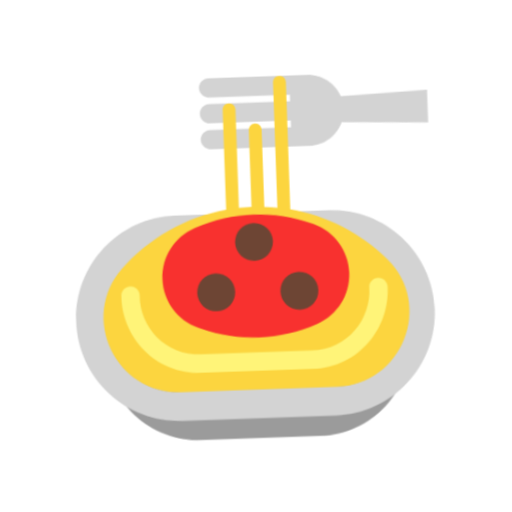
t = 0.00 s
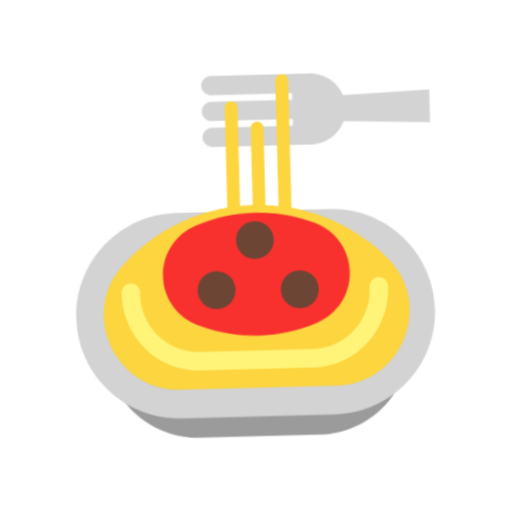
t = 0.40 s
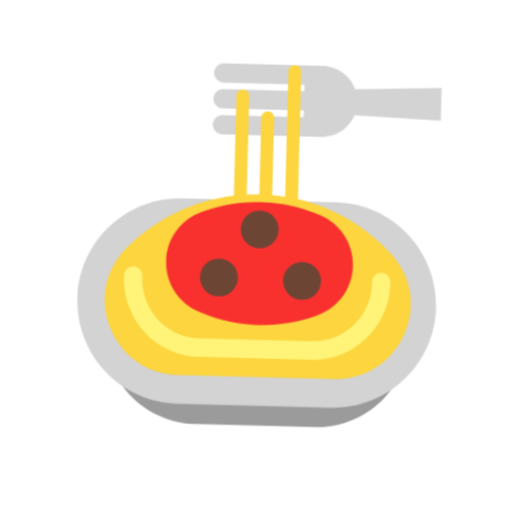
t = 1.20 s
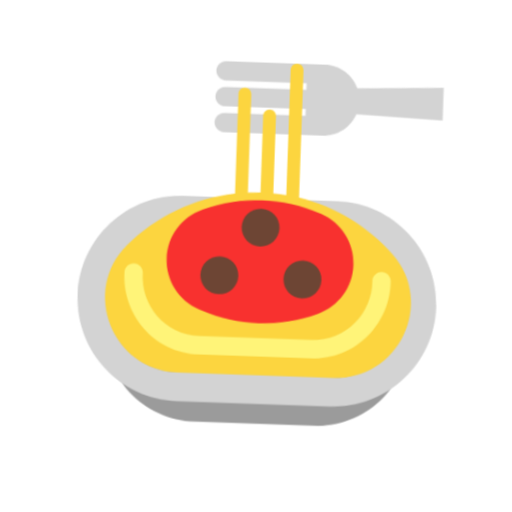
t = 1.60 s
t = 2.00 s: frame unchanged from t = 1.20 s, image omitted
t = 2.80 s: frame unchanged from t = 0.40 s, image omitted

The animated SVG that drew these frames (rendered in a browser with its animation timeline set to each time). Animation: 1 CSS @keyframes rule; one cycle of 3.20 s, repeats indefinitely.

<svg xmlns="http://www.w3.org/2000/svg" viewBox="0 0 320 320" role="img"><title>spaghetti</title><style>@media(prefers-reduced-motion:no-preference){.art{transform-origin:160px 210px;animation:float 3.2s ease-in-out infinite}@keyframes float{0%,100%{transform:translateY(0) rotate(-2deg)}50%{transform:translateY(-9px) rotate(2deg)}}}</style><g class="art"><svg viewBox="0 0 32 32" fill="none" xmlns="http://www.w3.org/2000/svg" x="32" y="32" width="256" height="256">
<path d="M30.02 3.49L23.27 3.76C22.87 2.73 21.87 2 20.69 2H12.97C12.56 2 12.22 2.34 12.22 2.75C12.22 3.16 12.56 3.5 12.97 3.5H19.3V4.02H12.97C12.56 4.02 12.22 4.36 12.22 4.77C12.22 5.18 12.56 5.52 12.97 5.52H19.3V6.04H12.97C12.56 6.04 12.22 6.38 12.22 6.79C12.22 7.2 12.56 7.54 12.97 7.54H20.69C21.86 7.54 22.86 6.81 23.27 5.78L30.02 6.05V3.49Z" fill="#D3D3D3"/>
<path d="M20.74 30.2301H11.46C7.43999 30.2301 4.17999 26.9701 4.17999 22.9501V20.0701H28.02V22.9501C28.02 26.9701 24.76 30.2301 20.74 30.2301Z" fill="#9B9B9B"/>
<path d="M22.01 14.85C25.21 14.85 27.81 17.45 27.81 20.65C27.81 23.85 25.21 26.45 22.01 26.45H10.02C6.82 26.45 4.22 23.85 4.22 20.65C4.22 17.45 6.82 14.85 10.02 14.85H22.01ZM22.01 12.63H10.02C5.59 12.63 2 16.22 2 20.65C2 25.08 5.59 28.67 10.02 28.67H22.01C26.44 28.67 30.03 25.08 30.03 20.65C30.02 16.22 26.43 12.63 22.01 12.63Z" fill="#D3D3D3"/>
<path d="M22.01 14.85C25.21 14.85 27.81 17.45 27.81 20.65C27.81 23.85 25.21 26.45 22.01 26.45H10.02C6.81997 26.45 4.21997 23.85 4.21997 20.65C4.21997 17.45 6.81997 14.85 9.95997 14.85H21.95" fill="#D3D3D3"/>
<path d="M18.52 2C18.7962 2 19.02 2.22386 19.02 2.5V12.4589C21.9174 13.0613 24.4905 14.5424 26.46 16.61C29.98 20.32 27.29 26.44 22.18 26.44H10.02C4.91001 26.44 2.22001 20.31 5.74001 16.61C7.88758 14.3468 10.772 12.7863 14.01 12.3117V4.51001C14.01 4.23387 14.2339 4.01001 14.51 4.01001C14.7862 4.01001 15.01 4.23387 15.01 4.51001V12.2009C15.3371 12.1763 15.6672 12.1626 16 12.1603V6.15997C16 5.88383 16.2239 5.65997 16.5 5.65997C16.7762 5.65997 17 5.88383 17 6.15997V12.1879C17.3435 12.2092 17.6836 12.2427 18.02 12.2879V2.5C18.02 2.22386 18.2439 2 18.52 2Z" fill="#FCD53F"/>
<path d="M25.6693 18.0329C26.0654 18.0215 26.3957 18.3333 26.4071 18.7294C26.4975 21.8717 24.0349 24.9674 20.35 24.9674H11.65C7.96579 24.9674 5.50245 21.8825 5.59286 18.7294C5.60422 18.3334 5.93448 18.0215 6.33053 18.0329C6.72658 18.0442 7.03843 18.3745 7.02707 18.7706C6.95748 21.1975 8.85414 23.5326 11.65 23.5326H20.35C23.145 23.5326 25.0424 21.1883 24.9729 18.7706C24.9615 18.3746 25.2733 18.0443 25.6693 18.0329Z" fill="#FFF478"/>
<path d="M20.79 13.6601L20.68 13.6201C17.76 12.4701 14.52 12.4701 11.6 13.6201L11.5 13.6601C9.89998 14.2901 8.84998 15.8301 8.84998 17.5501C8.84998 19.2801 9.90998 20.8301 11.53 21.4501L11.74 21.5301C14.67 22.6601 17.91 22.6401 20.82 21.4701C22.41 20.8301 23.45 19.3001 23.45 17.5901V17.5501C23.45 15.8401 22.39 14.2901 20.79 13.6601Z" fill="#F8312F"/>
<path d="M16.1 16.3799C16.9174 16.3799 17.58 15.7173 17.58 14.8999C17.58 14.0825 16.9174 13.4199 16.1 13.4199C15.2827 13.4199 14.62 14.0825 14.62 14.8999C14.62 15.7173 15.2827 16.3799 16.1 16.3799Z" fill="#6D4534"/>
<path d="M13.01 20.2099C13.8274 20.2099 14.49 19.5473 14.49 18.7299C14.49 17.9126 13.8274 17.2499 13.01 17.2499C12.1926 17.2499 11.53 17.9126 11.53 18.7299C11.53 19.5473 12.1926 20.2099 13.01 20.2099Z" fill="#6D4534"/>
<path d="M20.99 18.8399C20.99 19.6573 20.3274 20.3199 19.51 20.3199C18.6926 20.3199 18.03 19.6573 18.03 18.8399C18.03 18.0225 18.6926 17.3599 19.51 17.3599C20.3274 17.3599 20.99 18.0225 20.99 18.8399Z" fill="#6D4534"/>
</svg>
</g></svg>
